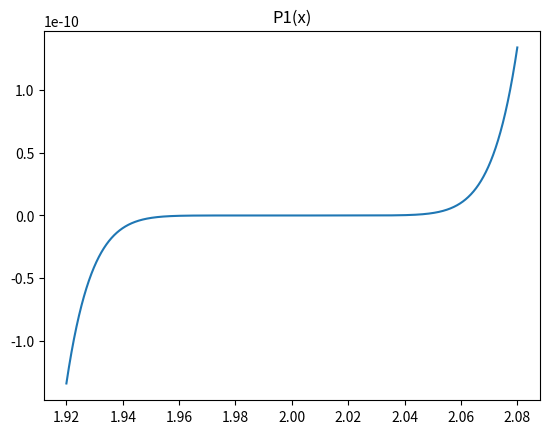

Recreate this plot in Python.
import matplotlib.pyplot as plt
import numpy as np

# x axis values
x = np.linspace(1.92,2.08, num=8000)

y = (x-2)**9

plt.plot(x, y)
plt.title('P1(x)')
plt.show()